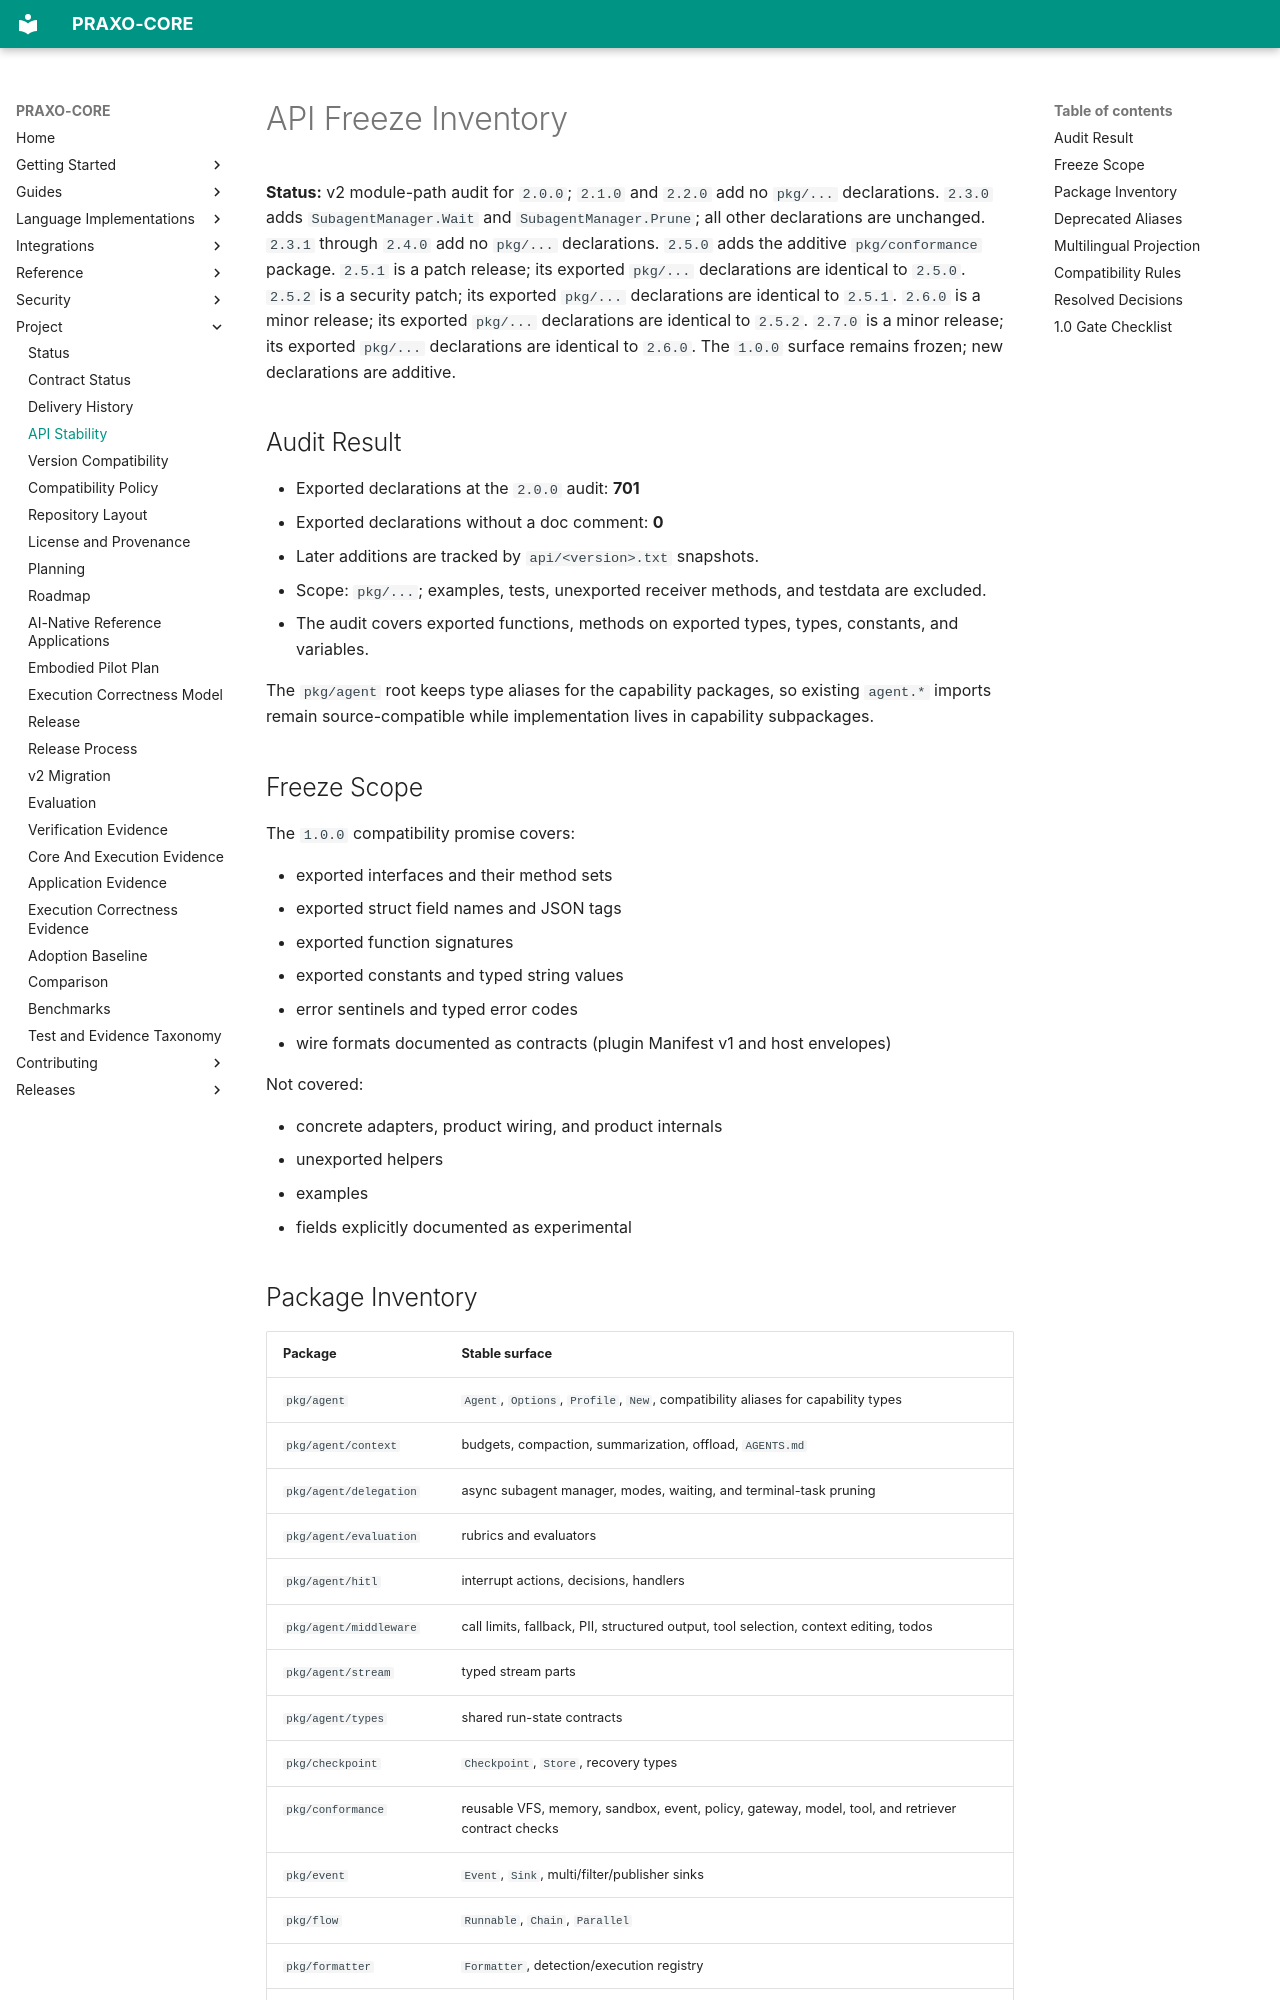

repository: axisvela/praxo-core · page: project/status/api-stability/index.html · generator: mkdocs

# API Freeze Inventory

**Status:** v2 module-path audit for `2.0.0`; `2.1.0` and `2.2.0` add no
`pkg/...` declarations. `2.3.0` adds `SubagentManager.Wait` and
`SubagentManager.Prune`; all other declarations are unchanged. `2.3.1` through
`2.4.0` add no `pkg/...` declarations. `2.5.0` adds the additive
`pkg/conformance` package. `2.5.1` is a patch release; its exported `pkg/...`
declarations are identical to `2.5.0`. `2.5.2` is a security patch; its exported
`pkg/...` declarations are identical to `2.5.1`. `2.6.0` is a minor release; its
exported `pkg/...` declarations are identical to `2.5.2`. `2.7.0` is a minor
release; its exported `pkg/...` declarations are identical to `2.6.0`. The `1.0.0` surface
remains frozen; new declarations are additive.

## Audit Result

- Exported declarations at the `2.0.0` audit: **701**
- Exported declarations without a doc comment: **0**
- Later additions are tracked by `api/<version>.txt` snapshots.
- Scope: `pkg/...`; examples, tests, unexported receiver methods, and testdata
  are excluded.
- The audit covers exported functions, methods on exported types, types,
  constants, and variables.

The `pkg/agent` root keeps type aliases for the capability packages, so
existing `agent.*` imports remain source-compatible while implementation
lives in capability subpackages.

## Freeze Scope

The `1.0.0` compatibility promise covers:

- exported interfaces and their method sets
- exported struct field names and JSON tags
- exported function signatures
- exported constants and typed string values
- error sentinels and typed error codes
- wire formats documented as contracts (plugin Manifest v1 and host envelopes)

Not covered:

- concrete adapters, product wiring, and product internals
- unexported helpers
- examples
- fields explicitly documented as experimental
